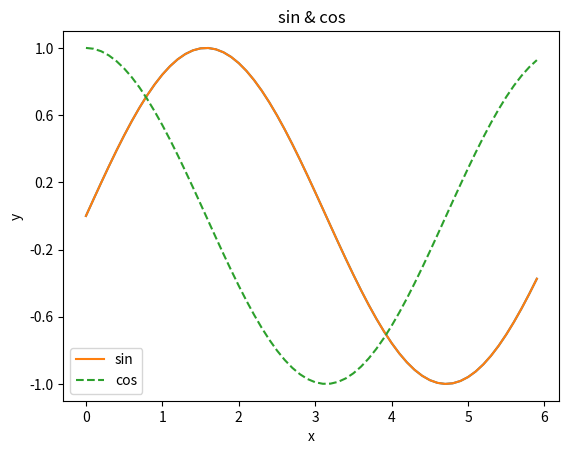

Write the Python code that produced this figure. (Note: this script raises an exception after producing the figure.)
import numpy as np 
import matplotlib.pyplot as plt 

# 1.6.1 단순한 그래프 그리기
x = np.arange(0, 6, 0.1)
y = np.sin(x)

plt.plot(x, y)
plt.yticks(np.linspace(-1, 1, 6))
plt.show()


# 1.6.2 pyplot의 기능

x = np.arange(0, 6, 0.1)
y1 = np.sin(x)
y2 = np.cos(x)

plt.plot(x, y1, label='sin')
plt.plot(x, y2, linestyle='--', label='cos')
plt.xlabel('x')
plt.ylabel('y')
plt.title('sin & cos')
plt.legend()
plt.show()


# 1.6.3 이미지 표시하기
from matplotlib.image import imread 

# 동일한 디렉터리에 image파일을 집어넣어야 됨.
img = imread('ch1.hello_python/image.jpg')

img.shape  

plt.imshow(img)
plt.show()